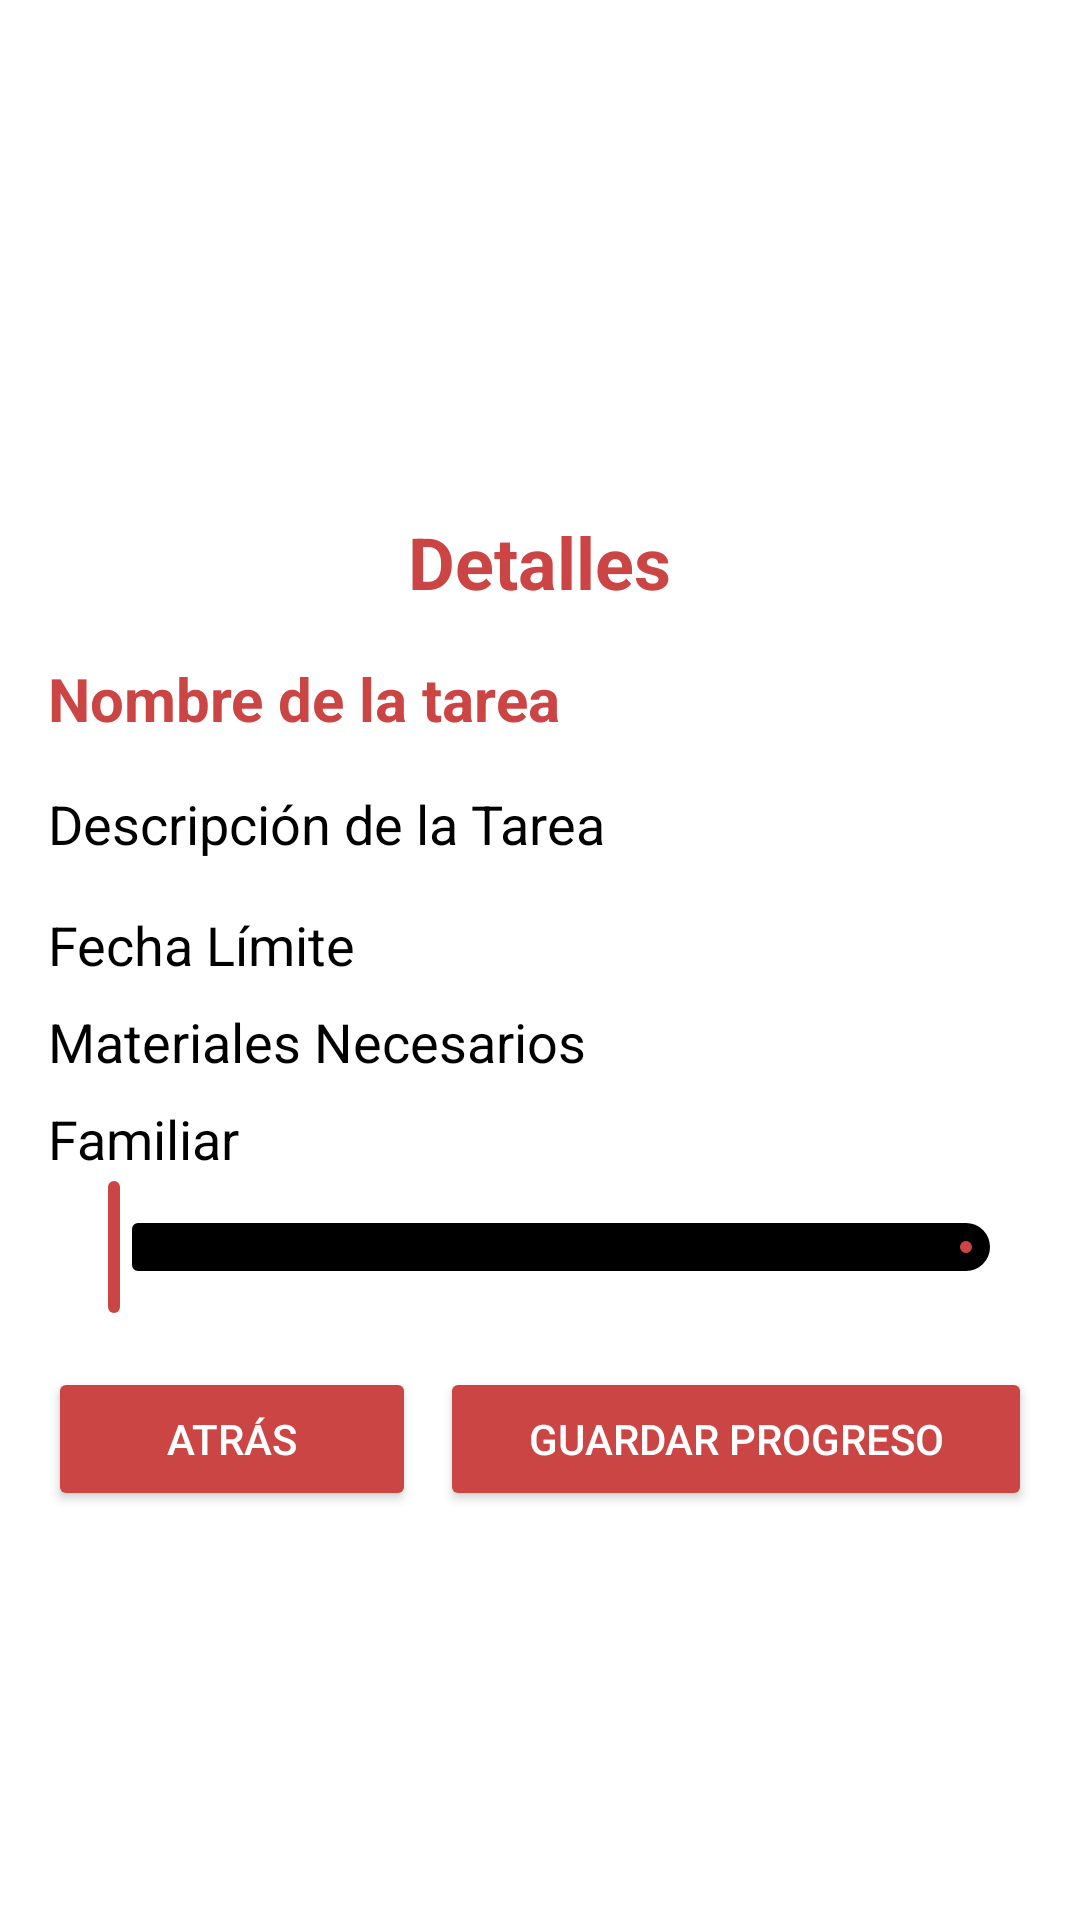

Write the Android layout XML for this screen, with the resource values it uses.
<!-- AndroidManifest.xml: application theme Theme.Actividad1 -->
<!-- res/layout/activity_task_detail.xml -->
<?xml version="1.0" encoding="utf-8"?>
<LinearLayout xmlns:android="http://schemas.android.com/apk/res/android"
    xmlns:app="http://schemas.android.com/apk/res-auto"
    android:layout_width="match_parent"
    android:layout_height="match_parent"
    android:orientation="vertical"
    android:padding="16dp"
    android:background="@color/blanco">

    <LinearLayout
        android:layout_width="match_parent"
        android:layout_height="wrap_content"
        android:orientation="vertical"
        android:gravity="center_horizontal">

        <ImageView
            android:id="@+id/taskImageView"
            android:layout_width="150dp"
            android:layout_height="150dp"
            android:scaleType="centerCrop"
            android:src="@drawable/detalle"
            android:layout_marginBottom="5dp"/>

        <TextView
            android:id="@+id/titleTextView"
            android:layout_width="wrap_content"
            android:layout_height="wrap_content"
            android:text="@string/detalles"
            android:textColor="@color/rojo"
            android:textSize="24sp"
            android:textStyle="bold"
            android:layout_marginBottom="16dp" />
    </LinearLayout>

    <TextView
        android:id="@+id/textViewName"
        android:layout_width="match_parent"
        android:layout_height="wrap_content"
        android:text="@string/name_tarea"
        android:textColor="@color/rojo"
        android:textSize="20sp"
        android:textStyle="bold"
        android:layout_marginBottom="16dp" />

    <TextView
        android:id="@+id/textViewDescription"
        android:layout_width="match_parent"
        android:layout_height="wrap_content"
        android:text="@string/descripcion_tarea"
        android:textColor="@color/negro"
        android:textSize="18sp"
        android:layout_marginBottom="16dp" />

    <TextView
        android:id="@+id/textViewDeadline"
        android:layout_width="match_parent"
        android:layout_height="wrap_content"
        android:text="@string/fecha_limite"
        android:textColor="@color/negro"
        android:textSize="18sp"
        android:layout_marginBottom="8dp" />

    <TextView
        android:id="@+id/textViewMaterials"
        android:layout_width="match_parent"
        android:layout_height="wrap_content"
        android:text="@string/materiales_necesarios"
        android:textColor="@color/negro"
        android:textSize="18sp"
        android:layout_marginBottom="8dp"/>

    <TextView
        android:id="@+id/textViewFamily"
        android:layout_width="match_parent"
        android:layout_height="wrap_content"
        android:text="@string/familiar"
        android:textColor="@color/negro"
        android:textSize="18sp" />

    <com.google.android.material.slider.RangeSlider
        android:id="@+id/rangeSlider"
        android:layout_width="match_parent"
        android:layout_height="wrap_content"
        android:valueFrom="0"
        android:valueTo="100"
        android:stepSize="1"
        app:tickColorActive="@color/rojo"
        app:tickColorInactive="@color/negro"
        app:thumbColor="@color/rojo"
        app:thumbStrokeColor="@color/rojo"
        app:trackColorActive="@color/rojo"
        app:trackColorInactive="@color/negro"
        app:haloColor="@color/rojo"
        app:labelStyle="@style/CustomRangeSliderLabel"  />

    
    <LinearLayout
        android:layout_width="match_parent"
        android:layout_height="wrap_content"
        android:orientation="horizontal">

        <Button
            android:id="@+id/buttonAtras"
            android:layout_width="wrap_content"
            android:layout_height="wrap_content"
            android:text="@string/atras"
            android:textColor="@color/blanco"
            android:layout_marginTop="16dp"
            android:layout_marginEnd="8dp"
            android:layout_weight="1"
            android:backgroundTint="@color/rojo"/>

        <Button
            android:id="@+id/saveProgressButton"
            android:layout_width="wrap_content"
            android:layout_height="wrap_content"
            android:text="@string/guardar_progreso"
            android:textColor="@color/blanco"
            android:layout_marginTop="16dp"
            android:layout_weight="1"
            android:backgroundTint="@color/rojo"/>

    </LinearLayout>


</LinearLayout>
<!-- resources referenced by this layout -->
<resources>
  <color name="blanco">#FFFFFFFF</color>
  <color name="negro">#FF000000</color>
  <color name="rojo">#CC4545</color>
  <string name="atras">Atrás</string>
  <string name="descripcion_tarea">Descripción de la Tarea</string>
  <string name="detalles">Detalles</string>
  <string name="familiar">Familiar</string>
  <string name="fecha_limite">Fecha Límite</string>
  <string name="guardar_progreso">Guardar Progreso</string>
  <string name="materiales_necesarios">Materiales Necesarios</string>
  <string name="name_tarea">Nombre de la tarea</string>
  <style name="CustomRangeSliderLabel" parent="Widget.MaterialComponents.Tooltip">
          <item name="android:textColor">@color/blanco</item>
          <item name="backgroundTint">@color/rojo</item>
      </style>
  <style name="Theme.Actividad1" parent="Base.Theme.Actividad1" />
  <style name="Base.Theme.Actividad1" parent="Theme.Material3.DayNight.NoActionBar">
          
          
  
      </style>
</resources>
